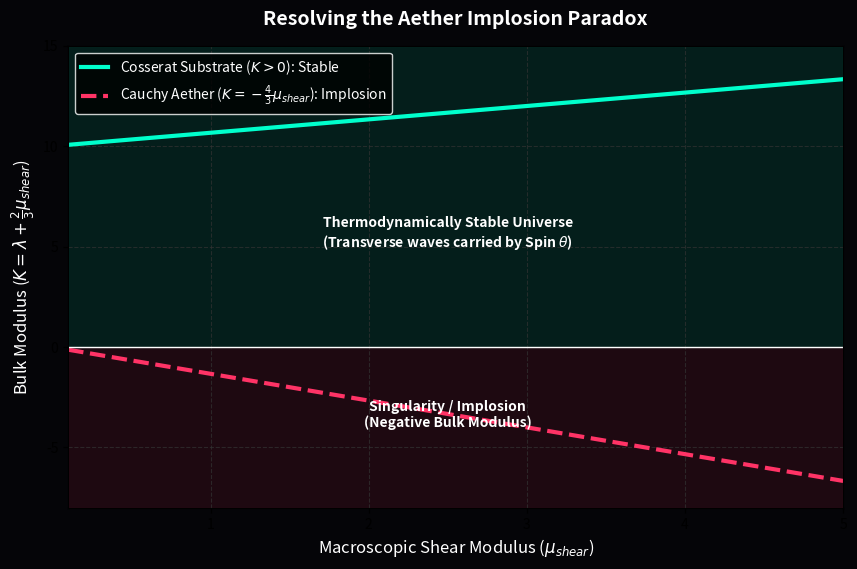

Python code for this plot:
import numpy as np
import matplotlib.pyplot as plt
import os

OUTPUT_DIR = "manuscript/chapters/07_gravitation_metric_refraction/simulations/outputs"
if not os.path.exists(OUTPUT_DIR):
    os.makedirs(OUTPUT_DIR)

def simulate_thermodynamic_stability():
    print("Simulating Cauchy vs Cosserat Bulk Modulus Stability...")
    
    mu_shear = np.linspace(0.1, 5, 100)
    
    # In classical Cauchy Aether, to remove longitudinal waves (v_L = 0)
    # lambda + 2*mu = 0 => lambda = -2*mu
    # K = lambda + (2/3)*mu = -2*mu + (2/3)*mu = -4/3 * mu
    K_cauchy = -(4/3) * mu_shear
    
    # In AVE Cosserat Aether, transverse waves are carried by microrotation (\gamma_c)
    # Therefore, lambda and mu can be massive positive numbers (Incompressible)
    lambda_c = 10.0
    K_cosserat = lambda_c + (2/3) * mu_shear
    
    fig, ax = plt.subplots(figsize=(10, 6), dpi=150)
    fig.patch.set_facecolor('#050508')
    ax.set_facecolor('#050508')
    
    ax.plot(mu_shear, K_cosserat, color='#00ffcc', lw=3, label=r'Cosserat Substrate ($K > 0$): Stable')
    ax.plot(mu_shear, K_cauchy, color='#ff3366', lw=3, linestyle='--', label=r'Cauchy Aether ($K = -\frac{4}{3}\mu_{shear}$): Implosion')
    
    ax.axhline(0, color='white', lw=1)
    ax.fill_between(mu_shear, 0, 15, color='#00ffcc', alpha=0.1)
    ax.fill_between(mu_shear, -8, 0, color='#ff3366', alpha=0.1)
    
    ax.text(2.5, 5, "Thermodynamically Stable Universe\n(Transverse waves carried by Spin $\\theta$)", color='white', ha='center', weight='bold')
    ax.text(2.5, -4, "Singularity / Implosion\n(Negative Bulk Modulus)", color='white', ha='center', weight='bold')
    
    ax.set_ylim(-8, 15)
    ax.set_xlim(0.1, 5)
    ax.set_xlabel(r'Macroscopic Shear Modulus ($\mu_{shear}$)', fontsize=12, color='white')
    ax.set_ylabel(r'Bulk Modulus ($K = \lambda + \frac{2}{3}\mu_{shear}$)', fontsize=12, color='white')
    ax.set_title('Resolving the Aether Implosion Paradox', fontsize=14, pad=15, color='white', weight='bold')
    
    ax.grid(True, which="both", ls="--", color='#333333', alpha=0.7)
    ax.legend(loc='upper left', facecolor='black', edgecolor='white', labelcolor='white')
    
    filepath = os.path.join(OUTPUT_DIR, "cosserat_stability.png")
    plt.savefig(filepath, facecolor=fig.get_facecolor(), bbox_inches='tight')
    plt.close()
    print(f"Saved: {filepath}")

if __name__ == "__main__":
    simulate_thermodynamic_stability()
